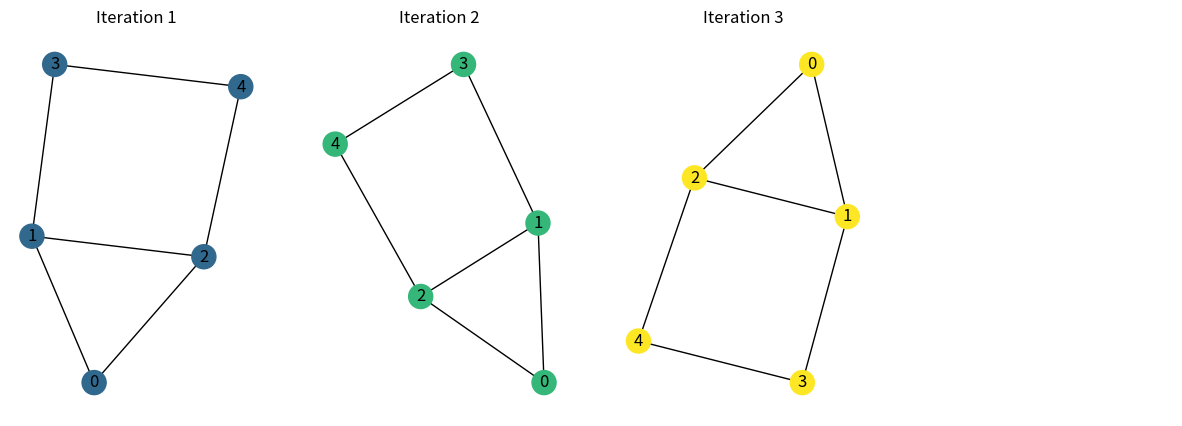

Source code (Python):
import numpy as np
import matplotlib.pyplot as plt
import networkx as nx

# 创建一个简单的无向图
G = nx.Graph()
edges = [(0, 1), (0, 2), (1, 2), (1, 3), (2, 4), (3, 4)]
G.add_edges_from(edges)

# WL测试的迭代过程
iterations = 3
color_map = np.zeros(G.number_of_nodes())  # 初始化节点颜色

# 画出初始图
plt.figure(figsize=(15, 5))
for i in range(iterations):
    plt.subplot(1, iterations + 1, i + 1)
    
    # 更新节点颜色，模拟WL测试的过程
    color_map = (color_map + 1) % (i + 2)  # 简单循环颜色
    
    # 使用颜色绘制图
    nx.draw(G, node_color=color_map, with_labels=True, cmap='viridis', vmin=0, vmax=iterations)
    plt.title(f'Iteration {i + 1}')
    plt.axis('off')

# 保存图像
plt.subplot(1, iterations + 1, iterations + 1)
plt.axis('off')
plt.savefig('wl_testing_process.png', dpi=300, bbox_inches='tight')
plt.show()
